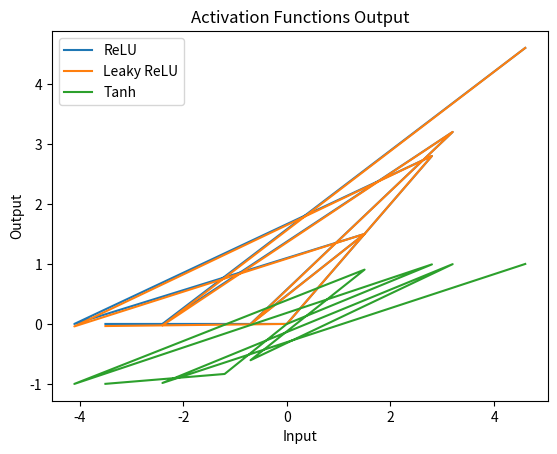

Here is the Python script that generated this plot:
import numpy as np
import matplotlib.pyplot as plt

def sigmoid(x):
    return 1 / (1 + np.exp(-x))

def relu(x):
    return np.maximum(0, x)

def leaky_relu(x, alpha=0.01):
    return np.where(x > 0, x, alpha * x)

def tanh(x):
    return np.tanh(x)


# Modify activation_functions.py
# Import necessary libraries (already imported in the script)
import numpy as np
import matplotlib.pyplot as plt

# Define input range
random_values = [-3.5, -1.2, 0, 2.8, -4.1, 1.5, -0.7, 3.2, -2.4, 4.6]

# Apply activation functions to the input data
relu_output = relu(np.array(random_values))
leaky_relu_output = leaky_relu(np.array(random_values))
tanh_output = tanh(np.array(random_values))

# Plot the output of each activation function
plt.plot(random_values, relu_output, label='ReLU')
plt.plot(random_values, leaky_relu_output, label='Leaky ReLU')
plt.plot(random_values, tanh_output, label='Tanh')
plt.xlabel('Input')
plt.ylabel('Output')
plt.title('Activation Functions Output')
plt.legend()
plt.show()
